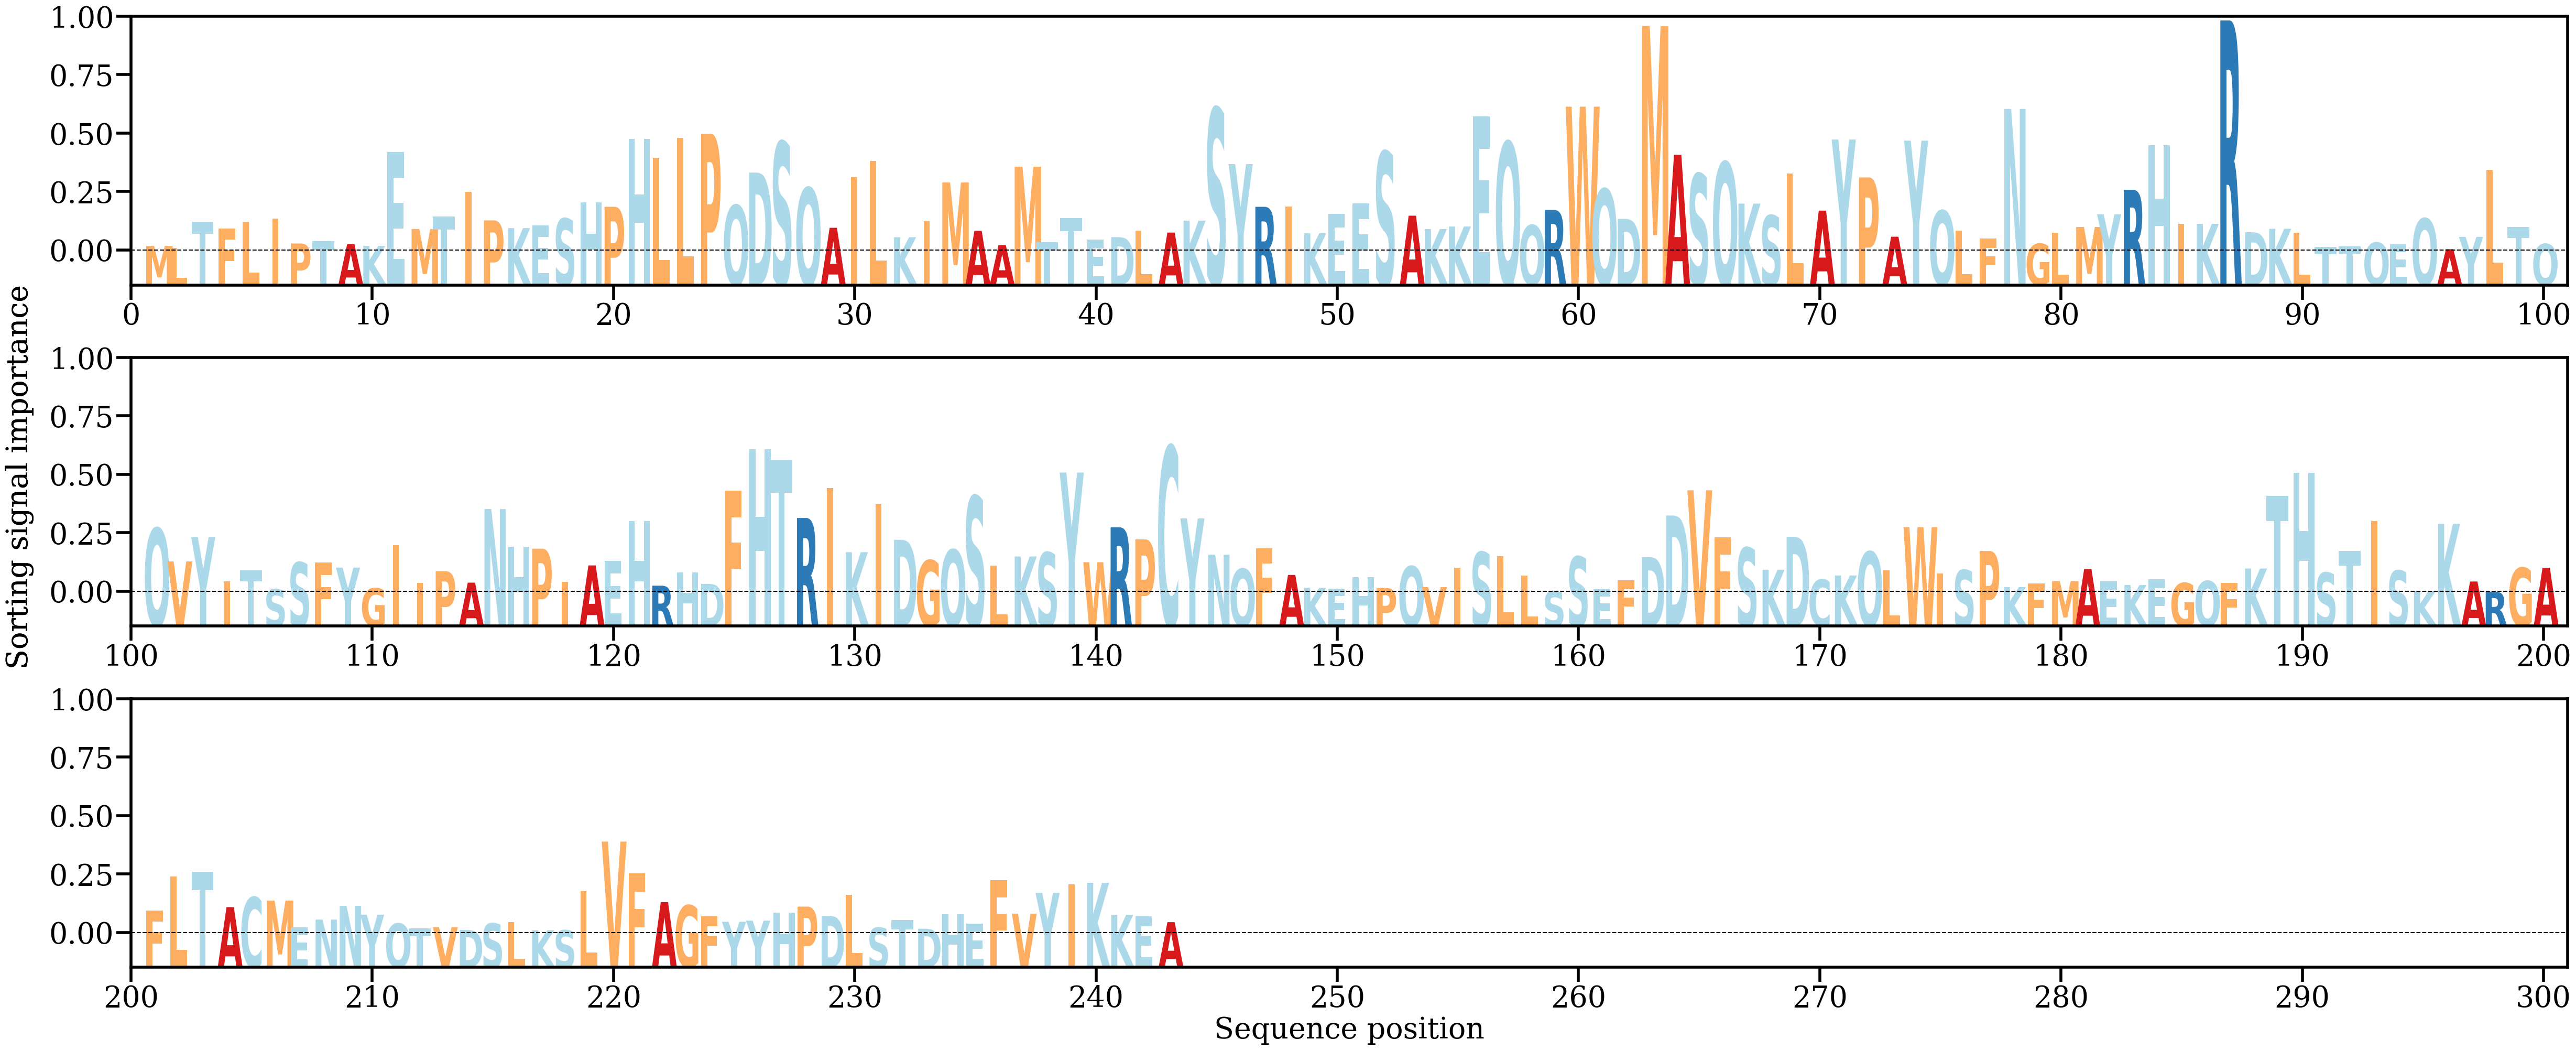

The data file committed next to this chart (first rows):
AA, Alpha
M, [0.00060329]
L, [0.000408]
T, [0.002993]
F, [0.00232466]
L, [0.00298175]
I, [0.00330207]
P, [0.00084153]
T, [0.0010553]
A, [0.00077991]
K, [0.00061164]
E, [0.00986656]
M, [0.00227626]
T, [0.00353261]
I, [0.00592898]
P, [0.0031254]
K, [0.00236402]
E, [0.00264454]
S, [0.00329825]
H, [0.00488873]
P, [0.00447038]
H, [0.0111802]
L, [0.00931318]
L, [0.01127201]
P, [0.01166253]
Q, [0.00461871]
D, [0.00784864]
S, [0.0108731]
Q, [0.00634323]
A, [0.00239315]
I, [0.00737554]
L, [0.00898171]
K, [0.00146288]
I, [0.00302385]
M, [0.00686618]
A, [0.00209864]
A, [0.00068798]
M, [0.00842411]
T, [0.00095818]
T, [0.00333725]
E, [0.00122522]
D, [0.0014719]
L, [0.00213457]
A, [0.00192069]
K, [0.00309892]
S, [0.01419638]
Y, [0.00869105]
R, [0.00446591]
I, [0.00448637]
K, [0.00185031]
E, [0.00378309]
E, [0.0047976]
S, [0.00991206]
A, [0.00358906]
K, [0.00226402]
K, [0.0025184]
E, [0.01341273]
Q, [0.01086866]
Q, [0.00264593]
R, [0.00415867]
W, [0.01435772]
... 183 more rows
